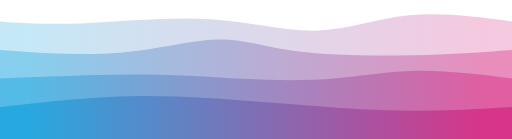
t = 0.00 s
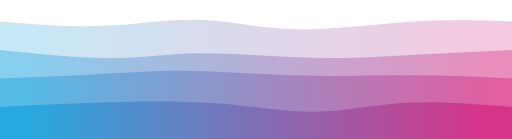
t = 0.75 s
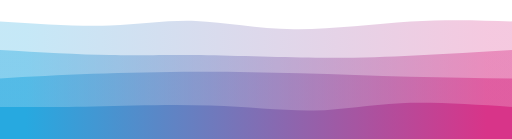
t = 1.25 s
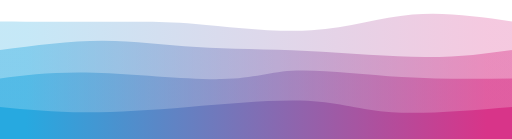
t = 2.00 s
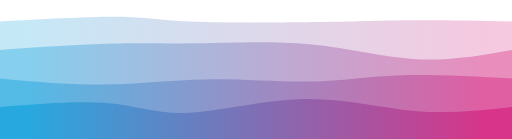
t = 2.75 s
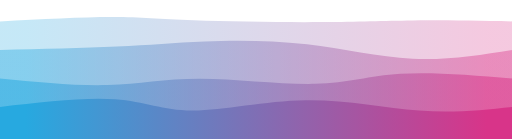
t = 3.25 s

The animated SVG that drew these frames (rendered in a browser with its animation timeline set to each time). Animation: 4 CSS @keyframes rules; one cycle of 4.00 s, repeats indefinitely.

<svg preserveAspectRatio="none" id="svg" viewBox="0 0 1440 390" xmlns="http://www.w3.org/2000/svg" class="transition duration-300 ease-in-out delay-150"><style>
          .path-0{
            animation:pathAnim-0 4s;
            animation-timing-function: linear;
            animation-iteration-count: infinite;
          }
          @keyframes pathAnim-0{
            0%{
              d: path("M 0,400 L 0,60 C 70.21052631578951,64.69856459330143 140.42105263157902,69.39712918660287 242,65 C 343.578947368421,60.60287081339713 476.52631578947353,47.110047846889955 591,54 C 705.4736842105265,60.889952153110045 801.4736842105265,88.16267942583731 890,86 C 978.5263157894735,83.83732057416269 1059.578947368421,52.239234449760765 1150,43 C 1240.421052631579,33.760765550239235 1340.2105263157896,46.880382775119614 1440,60 L 1440,400 L 0,400 Z");
            }
            25%{
              d: path("M 0,400 L 0,60 C 106.62200956937798,69.34928229665071 213.24401913875596,78.69856459330143 305,75 C 396.75598086124404,71.30143540669857 473.6459330143541,54.55502392344498 551,56 C 628.3540669856459,57.44497607655502 706.1722488038276,77.08133971291866 810,81 C 913.8277511961724,84.91866028708134 1043.665071770335,73.11961722488039 1153,67 C 1262.334928229665,60.880382775119614 1351.1674641148325,60.44019138755981 1440,60 L 1440,400 L 0,400 Z");
            }
            50%{
              d: path("M 0,400 L 0,60 C 117.26315789473685,60.66985645933014 234.5263157894737,61.33971291866028 320,61 C 405.4736842105263,60.66028708133972 459.1578947368421,59.311004784689004 550,67 C 640.8421052631579,74.688995215311 768.842105263158,91.41626794258373 876,85 C 983.157894736842,78.58373205741627 1069.4736842105262,49.02392344497608 1160,41 C 1250.5263157894738,32.97607655502392 1345.2631578947369,46.48803827751196 1440,60 L 1440,400 L 0,400 Z");
            }
            75%{
              d: path("M 0,400 L 0,60 C 131.07177033492823,50.39234449760766 262.14354066985646,40.78468899521532 338,42 C 413.85645933014354,43.21531100478468 434.4976076555024,55.253588516746404 529,58 C 623.5023923444976,60.746411483253596 791.8660287081341,54.20095693779904 907,54 C 1022.1339712918659,53.79904306220096 1084.0382775119617,59.942583732057415 1164,62 C 1243.9617224880383,64.05741626794259 1341.9808612440193,62.02870813397129 1440,60 L 1440,400 L 0,400 Z");
            }
            100%{
              d: path("M 0,400 L 0,60 C 70.21052631578951,64.69856459330143 140.42105263157902,69.39712918660287 242,65 C 343.578947368421,60.60287081339713 476.52631578947353,47.110047846889955 591,54 C 705.4736842105265,60.889952153110045 801.4736842105265,88.16267942583731 890,86 C 978.5263157894735,83.83732057416269 1059.578947368421,52.239234449760765 1150,43 C 1240.421052631579,33.760765550239235 1340.2105263157896,46.880382775119614 1440,60 L 1440,400 L 0,400 Z");
            }
          }</style><defs><linearGradient id="gradient" x1="0%" y1="50%" x2="100%" y2="50%"><stop offset="5%" stop-color="#27a9e0"></stop><stop offset="95%" stop-color="#d83489"></stop></linearGradient></defs><path d="M 0,400 L 0,60 C 70.21052631578951,64.69856459330143 140.42105263157902,69.39712918660287 242,65 C 343.578947368421,60.60287081339713 476.52631578947353,47.110047846889955 591,54 C 705.4736842105265,60.889952153110045 801.4736842105265,88.16267942583731 890,86 C 978.5263157894735,83.83732057416269 1059.578947368421,52.239234449760765 1150,43 C 1240.421052631579,33.760765550239235 1340.2105263157896,46.880382775119614 1440,60 L 1440,400 L 0,400 Z" stroke="none" stroke-width="0" fill="url(#gradient)" fill-opacity="0.265" class="transition-all duration-300 ease-in-out delay-150 path-0"></path><style>
          .path-1{
            animation:pathAnim-1 4s;
            animation-timing-function: linear;
            animation-iteration-count: infinite;
          }
          @keyframes pathAnim-1{
            0%{
              d: path("M 0,400 L 0,140 C 115.89473684210523,148.45933014354068 231.78947368421046,156.91866028708134 337,148 C 442.21052631578954,139.08133971291866 536.7368421052632,112.78468899521529 612,111 C 687.2631578947368,109.21531100478471 743.2631578947368,131.94258373205744 835,144 C 926.7368421052632,156.05741626794256 1054.2105263157896,157.444976076555 1161,155 C 1267.7894736842104,152.555023923445 1353.8947368421052,146.2775119617225 1440,140 L 1440,400 L 0,400 Z");
            }
            25%{
              d: path("M 0,400 L 0,140 C 116.82296650717703,152.78468899521533 233.64593301435406,165.56937799043064 316,168 C 398.35406698564594,170.43062200956936 446.2392344497607,162.5071770334928 544,162 C 641.7607655502393,161.4928229665072 789.397129186603,168.4019138755981 897,168 C 1004.602870813397,167.5980861244019 1072.1722488038276,159.88516746411483 1156,154 C 1239.8277511961724,148.11483253588517 1339.9138755980862,144.05741626794259 1440,140 L 1440,400 L 0,400 Z");
            }
            50%{
              d: path("M 0,400 L 0,140 C 98.34449760765548,127.13875598086125 196.68899521531097,114.27751196172251 287,114 C 377.31100478468903,113.72248803827749 459.5885167464115,126.02870813397126 553,132 C 646.4114832535885,137.97129186602874 750.956937799043,137.60765550239233 864,143 C 977.043062200957,148.39234449760767 1098.5837320574162,159.54066985645935 1196,160 C 1293.4162679425838,160.45933014354065 1366.7081339712918,150.22966507177034 1440,140 L 1440,400 L 0,400 Z");
            }
            75%{
              d: path("M 0,400 L 0,140 C 117.96172248803828,134.00956937799043 235.92344497607655,128.01913875598086 325,125 C 414.07655502392345,121.98086124401914 474.26794258373207,121.93301435406698 563,118 C 651.7320574162679,114.06698564593302 769.0047846889952,106.2488038277512 873,118 C 976.9952153110048,129.7511961722488 1067.7129186602872,161.07177033492823 1160,168 C 1252.2870813397128,174.92822966507177 1346.1435406698565,157.46411483253587 1440,140 L 1440,400 L 0,400 Z");
            }
            100%{
              d: path("M 0,400 L 0,140 C 115.89473684210523,148.45933014354068 231.78947368421046,156.91866028708134 337,148 C 442.21052631578954,139.08133971291866 536.7368421052632,112.78468899521529 612,111 C 687.2631578947368,109.21531100478471 743.2631578947368,131.94258373205744 835,144 C 926.7368421052632,156.05741626794256 1054.2105263157896,157.444976076555 1161,155 C 1267.7894736842104,152.555023923445 1353.8947368421052,146.2775119617225 1440,140 L 1440,400 L 0,400 Z");
            }
          }</style><defs><linearGradient id="gradient" x1="0%" y1="50%" x2="100%" y2="50%"><stop offset="5%" stop-color="#27a9e0"></stop><stop offset="95%" stop-color="#d83489"></stop></linearGradient></defs><path d="M 0,400 L 0,140 C 115.89473684210523,148.45933014354068 231.78947368421046,156.91866028708134 337,148 C 442.21052631578954,139.08133971291866 536.7368421052632,112.78468899521529 612,111 C 687.2631578947368,109.21531100478471 743.2631578947368,131.94258373205744 835,144 C 926.7368421052632,156.05741626794256 1054.2105263157896,157.444976076555 1161,155 C 1267.7894736842104,152.555023923445 1353.8947368421052,146.2775119617225 1440,140 L 1440,400 L 0,400 Z" stroke="none" stroke-width="0" fill="url(#gradient)" fill-opacity="0.4" class="transition-all duration-300 ease-in-out delay-150 path-1"></path><style>
          .path-2{
            animation:pathAnim-2 4s;
            animation-timing-function: linear;
            animation-iteration-count: infinite;
          }
          @keyframes pathAnim-2{
            0%{
              d: path("M 0,400 L 0,220 C 112.75598086124401,215.85645933014354 225.51196172248802,211.7129186602871 313,210 C 400.488038277512,208.2870813397129 462.708133971292,209.00478468899522 556,214 C 649.291866028708,218.99521531100478 773.6555023923444,228.26794258373207 878,224 C 982.3444976076556,219.73205741626793 1066.6698564593303,201.92344497607655 1157,199 C 1247.3301435406697,196.07655502392345 1343.6650717703349,208.03827751196172 1440,220 L 1440,400 L 0,400 Z");
            }
            25%{
              d: path("M 0,400 L 0,220 C 86.36363636363635,216.88995215311004 172.7272727272727,213.7799043062201 259,208 C 345.2727272727273,202.2200956937799 431.4545454545454,193.7703349282297 530,194 C 628.5454545454546,194.2296650717703 739.4545454545454,203.13875598086125 848,208 C 956.5454545454546,212.86124401913875 1062.7272727272727,213.67464114832538 1161,215 C 1259.2727272727273,216.32535885167462 1349.6363636363635,218.16267942583733 1440,220 L 1440,400 L 0,400 Z");
            }
            50%{
              d: path("M 0,400 L 0,220 C 75.99043062200957,210.33492822966508 151.98086124401914,200.66985645933013 265,204 C 378.01913875598086,207.33014354066987 528.066985645933,223.6555023923445 623,222 C 717.933014354067,220.3444976076555 757.7511961722488,200.7081339712919 834,198 C 910.2488038277512,195.2918660287081 1022.9282296650717,209.51196172248802 1130,216 C 1237.0717703349283,222.48803827751198 1338.5358851674641,221.244019138756 1440,220 L 1440,400 L 0,400 Z");
            }
            75%{
              d: path("M 0,400 L 0,220 C 104.60287081339715,235.39712918660288 209.2057416267943,250.79425837320576 299,248 C 388.7942583732057,245.20574162679424 463.77990430622015,224.22009569377988 566,223 C 668.2200956937799,221.77990430622012 797.6746411483253,240.32535885167462 888,239 C 978.3253588516747,237.67464114832538 1029.5215311004783,216.47846889952157 1115,210 C 1200.4784688995217,203.52153110047843 1320.2392344497607,211.76076555023923 1440,220 L 1440,400 L 0,400 Z");
            }
            100%{
              d: path("M 0,400 L 0,220 C 112.75598086124401,215.85645933014354 225.51196172248802,211.7129186602871 313,210 C 400.488038277512,208.2870813397129 462.708133971292,209.00478468899522 556,214 C 649.291866028708,218.99521531100478 773.6555023923444,228.26794258373207 878,224 C 982.3444976076556,219.73205741626793 1066.6698564593303,201.92344497607655 1157,199 C 1247.3301435406697,196.07655502392345 1343.6650717703349,208.03827751196172 1440,220 L 1440,400 L 0,400 Z");
            }
          }</style><defs><linearGradient id="gradient" x1="0%" y1="50%" x2="100%" y2="50%"><stop offset="5%" stop-color="#27a9e0"></stop><stop offset="95%" stop-color="#d83489"></stop></linearGradient></defs><path d="M 0,400 L 0,220 C 112.75598086124401,215.85645933014354 225.51196172248802,211.7129186602871 313,210 C 400.488038277512,208.2870813397129 462.708133971292,209.00478468899522 556,214 C 649.291866028708,218.99521531100478 773.6555023923444,228.26794258373207 878,224 C 982.3444976076556,219.73205741626793 1066.6698564593303,201.92344497607655 1157,199 C 1247.3301435406697,196.07655502392345 1343.6650717703349,208.03827751196172 1440,220 L 1440,400 L 0,400 Z" stroke="none" stroke-width="0" fill="url(#gradient)" fill-opacity="0.53" class="transition-all duration-300 ease-in-out delay-150 path-2"></path><style>
          .path-3{
            animation:pathAnim-3 4s;
            animation-timing-function: linear;
            animation-iteration-count: infinite;
          }
          @keyframes pathAnim-3{
            0%{
              d: path("M 0,400 L 0,300 C 104.61244019138758,288.3636363636364 209.22488038277515,276.7272727272727 305,272 C 400.77511961722485,267.2727272727273 487.7129186602871,269.45454545454544 583,275 C 678.2870813397129,280.54545454545456 781.9234449760767,289.45454545454544 878,297 C 974.0765550239233,304.54545454545456 1062.5933014354066,310.72727272727275 1155,311 C 1247.4066985645934,311.27272727272725 1343.7033492822966,305.6363636363636 1440,300 L 1440,400 L 0,400 Z");
            }
            25%{
              d: path("M 0,400 L 0,300 C 84.84210526315789,297.8755980861244 169.68421052631578,295.7511961722488 275,293 C 380.3157894736842,290.2488038277512 506.1052631578948,286.8708133971292 613,295 C 719.8947368421052,303.1291866028708 807.8947368421052,322.7655502392344 889,319 C 970.1052631578948,315.2344497607656 1044.3157894736842,288.066985645933 1135,281 C 1225.6842105263158,273.933014354067 1332.842105263158,286.96650717703346 1440,300 L 1440,400 L 0,400 Z");
            }
            50%{
              d: path("M 0,400 L 0,300 C 75.64593301435409,307.24401913875596 151.29186602870817,314.4880382775119 237,315 C 322.70813397129183,315.5119617224881 418.47846889952143,309.2918660287081 531,300 C 643.5215311004786,290.7081339712919 772.7942583732059,278.3444976076555 865,283 C 957.2057416267941,287.6555023923445 1012.3444976076555,309.3301435406699 1102,315 C 1191.6555023923445,320.6698564593301 1315.8277511961724,310.334928229665 1440,300 L 1440,400 L 0,400 Z");
            }
            75%{
              d: path("M 0,400 L 0,300 C 124.49760765550238,285.64593301435406 248.99521531100476,271.2918660287081 330,281 C 411.00478468899524,290.7081339712919 448.51674641148327,324.4784688995216 529,322 C 609.4832535885167,319.5215311004784 732.9377990430622,280.7942583732057 853,276 C 973.0622009569378,271.2057416267943 1089.732057416268,300.3444976076555 1187,310 C 1284.267942583732,319.6555023923445 1362.1339712918661,309.82775119617224 1440,300 L 1440,400 L 0,400 Z");
            }
            100%{
              d: path("M 0,400 L 0,300 C 104.61244019138758,288.3636363636364 209.22488038277515,276.7272727272727 305,272 C 400.77511961722485,267.2727272727273 487.7129186602871,269.45454545454544 583,275 C 678.2870813397129,280.54545454545456 781.9234449760767,289.45454545454544 878,297 C 974.0765550239233,304.54545454545456 1062.5933014354066,310.72727272727275 1155,311 C 1247.4066985645934,311.27272727272725 1343.7033492822966,305.6363636363636 1440,300 L 1440,400 L 0,400 Z");
            }
          }</style><defs><linearGradient id="gradient" x1="0%" y1="50%" x2="100%" y2="50%"><stop offset="5%" stop-color="#27a9e0"></stop><stop offset="95%" stop-color="#d83489"></stop></linearGradient></defs><path d="M 0,400 L 0,300 C 104.61244019138758,288.3636363636364 209.22488038277515,276.7272727272727 305,272 C 400.77511961722485,267.2727272727273 487.7129186602871,269.45454545454544 583,275 C 678.2870813397129,280.54545454545456 781.9234449760767,289.45454545454544 878,297 C 974.0765550239233,304.54545454545456 1062.5933014354066,310.72727272727275 1155,311 C 1247.4066985645934,311.27272727272725 1343.7033492822966,305.6363636363636 1440,300 L 1440,400 L 0,400 Z" stroke="none" stroke-width="0" fill="url(#gradient)" fill-opacity="1" class="transition-all duration-300 ease-in-out delay-150 path-3"></path></svg>
